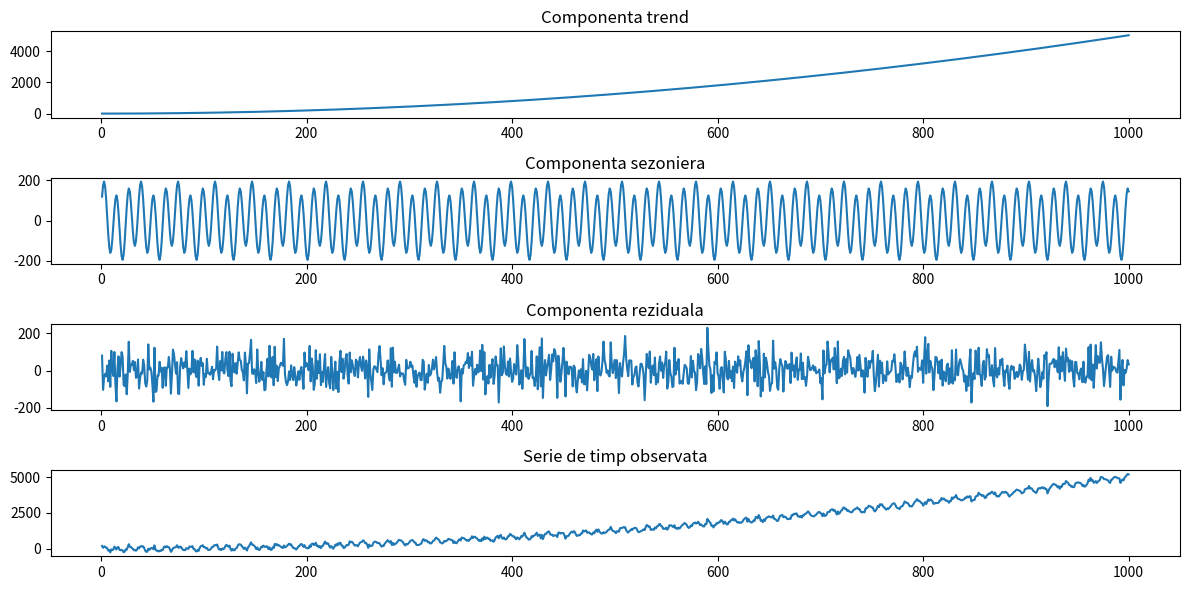
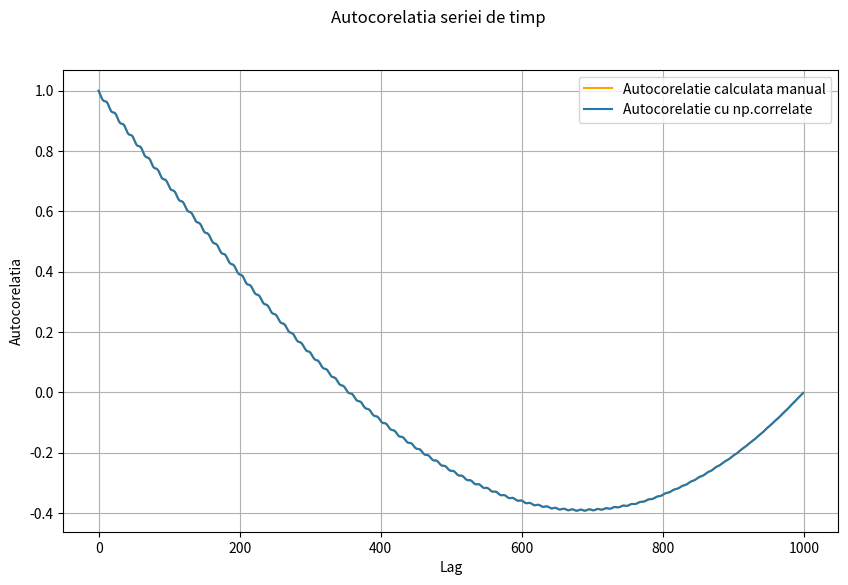
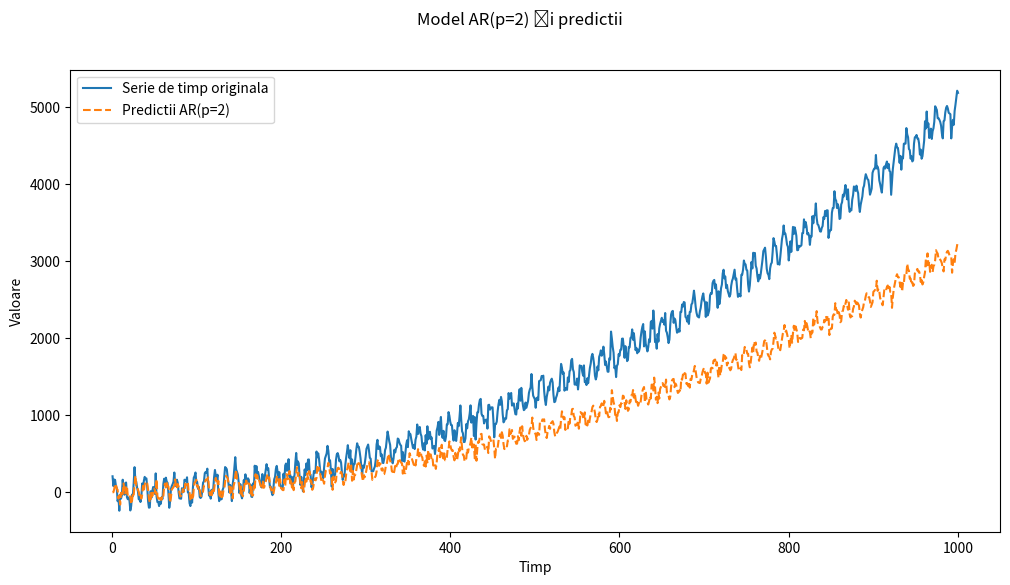
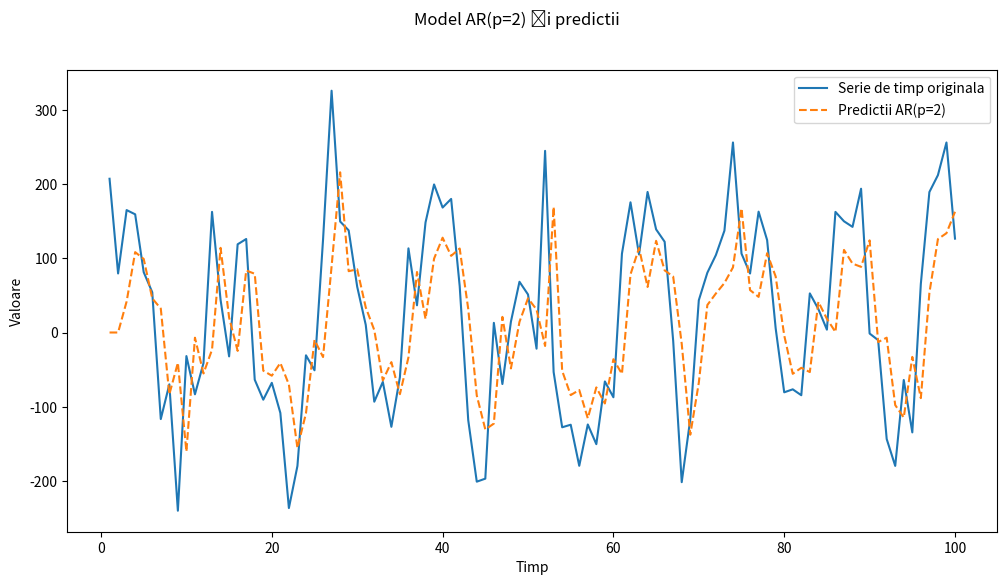
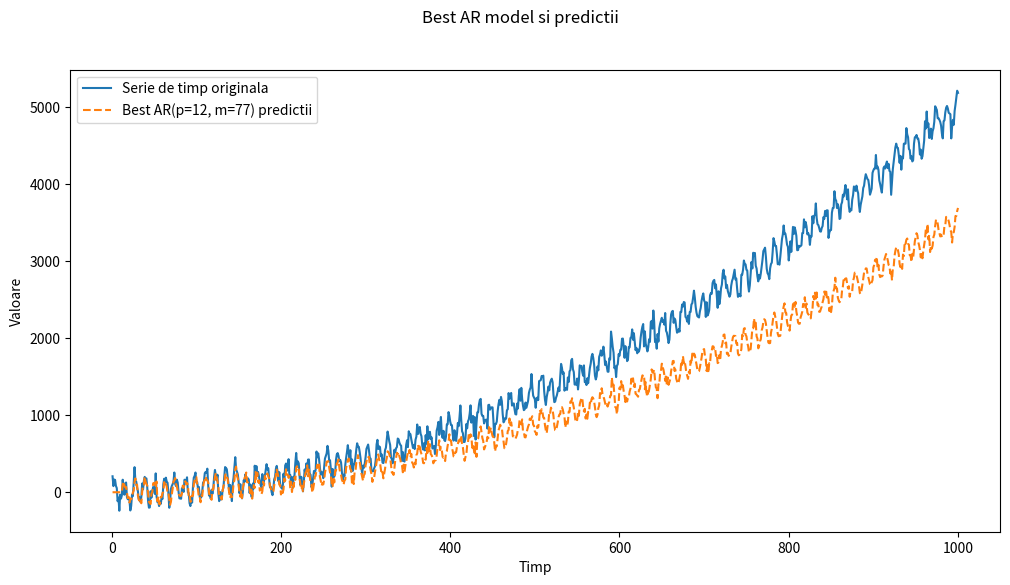

Write Python code to recreate these figures, in order.
import matplotlib.pyplot as plt
import numpy as np

### Ex 1

### a)

N = 1000

x = np.arange(1, N + 1)

trend = 0.005 * (x ** 2) + 0.001 * x + 7

season = 160 * np.sin(2 * np.pi * x / 12) + 40 * np.cos(2 * np.pi * x / 36)

noise = (N / 16) * np.random.normal(0, 1, N)

time_series = trend + season + noise

fig, axs = plt.subplots(4, figsize=(12, 6))

axs[0].plot(x, trend)
axs[0].set_title('Componenta trend')

axs[1].plot(x, season)
axs[1].set_title('Componenta sezoniera')

axs[2].plot(x, noise)
axs[2].set_title('Componenta reziduala')

axs[3].plot(x, time_series)
axs[3].set_title('Serie de timp observata')

plt.tight_layout()
plt.show()

fig.savefig('PS_08_1.png', format='png')
fig.savefig('PS_08_1.pdf', format='pdf')

### b)

lags = np.arange(0, N)

def autocorr(x, lags):
    mean_x = np.mean(x)
    var_x = np.var(x)
    xp = x - mean_x
    acorr = np.correlate(xp, xp, 'full')[len(x) - 1:] / (var_x * len(x))
    
    acorr_manual = np.array([1. if l == 0 else np.sum(xp[l:] * xp[:-l]) / (var_x * len(x)) for l in lags])
    
    fig, ax = plt.subplots(1, figsize=(10, 6))
    ax.plot(lags, acorr_manual, color="orange", label="Autocorelatie calculata manual")
    ax.plot(lags, acorr, label="Autocorelatie cu np.correlate")
    ax.set_xlabel('Lag')
    ax.set_ylabel('Autocorelatia')
    ax.grid(True)
    ax.legend()
    
    fig.suptitle('Autocorelatia seriei de timp')
    plt.show()
    
    fig.savefig('PS_08_2.png', format='png')
    fig.savefig('PS_08_2.pdf', format='pdf')

autocorr(time_series, lags)

### c)

p = 2
m = 100

def estimate_ar_coefficients(ts, p, m):
    y = ts[p:p+m]
    
    Y = np.column_stack([ts[i - p : i][::-1] for i in range(p, p + m)])
    Y = Y.T
    
    x = np.linalg.lstsq(Y, y, rcond=None)[0]
    return x

def predict_ar_model(ts, p, m, x):
    n = len(ts)
    predictions = np.zeros(n)
    
    for i in range(p, n):
        x_pred = np.array(ts[i - p : i][::-1])
        
        predictions[i] = np.dot(x_estimated, x_pred)
    
    return predictions
    

x_estimated = estimate_ar_coefficients(time_series, p, m)
predictions = predict_ar_model(time_series, p, m, x_estimated)

fig, ax = plt.subplots(1, figsize=(12, 6))
ax.plot(x, time_series, label='Serie de timp originala')
ax.plot(x, predictions, label=f'Predictii AR(p={p})', linestyle='dashed')
ax.set_xlabel('Timp')
ax.set_ylabel('Valoare')
ax.legend()

fig.suptitle(f'Model AR(p={p}) și predictii')
plt.show()

fig.savefig('PS_08_3.png', format='png')
fig.savefig('PS_08_3.pdf', format='pdf')

lmt = 100

fig, ax = plt.subplots(1, figsize=(12, 6))
ax.plot(x[:lmt], time_series[:lmt], label='Serie de timp originala')
ax.plot(x[:lmt], predictions[:lmt], label=f'Predictii AR(p={p})', linestyle='dashed')
ax.set_xlabel('Timp')
ax.set_ylabel('Valoare')
ax.legend()

fig.suptitle(f'Model AR(p={p}) și predictii')
plt.show()

fig.savefig('PS_08_3_1.png', format='png')
fig.savefig('PS_08_3_1.pdf', format='pdf')

# ### d)

num_folds = 5
fold_size = N // num_folds

best_mse = float('inf')
best_p = None
best_m = None

for p_candidate in range(1, 20):
    for m_candidate in range(1, fold_size // 2 - p_candidate):
        mse_sum = 0
        
        for fold in range(num_folds):
            start_idx = fold * fold_size
            end_idx = (fold + 1) * fold_size
            
            fold_set = time_series[start_idx:end_idx]
            
            train_set = fold_set[: len(fold_set) // 2]
            validation_set = fold_set[len(fold_set) // 2 : ]
            
            x_estimated = estimate_ar_coefficients(train_set, p_candidate, m_candidate)
            predictions = predict_ar_model(validation_set, p_candidate, m_candidate, x_estimated)
            
            mse_fold = np.mean((validation_set[p_candidate:] - predictions[p_candidate:]) ** 2)
            mse_sum += mse_fold
        
        average_mse = mse_sum / num_folds
        
        if average_mse < best_mse:
            best_mse = average_mse
            best_p = p_candidate
            best_m = m_candidate

print(f"Best AR Order (p): {best_p}")
print(f"Best Time Horizon (m): {best_m}")
print(f"Best MSE: {best_mse}")

x_estimated = estimate_ar_coefficients(time_series, best_p, best_m)
best_predictions = predict_ar_model(time_series, best_p, best_m, x_estimated)

fig, ax = plt.subplots(1, figsize=(12, 6))
ax.plot(x, time_series, label='Serie de timp originala')
ax.plot(x, best_predictions, label=f'Best AR(p={best_p}, m={best_m}) predictii', linestyle='dashed')
ax.set_xlabel('Timp')
ax.set_ylabel('Valoare')
ax.legend()

fig.suptitle('Best AR model si predictii')
plt.show()

fig.savefig('PS_08_4.png', format='png')
fig.savefig('PS_08_4.pdf', format='pdf')

